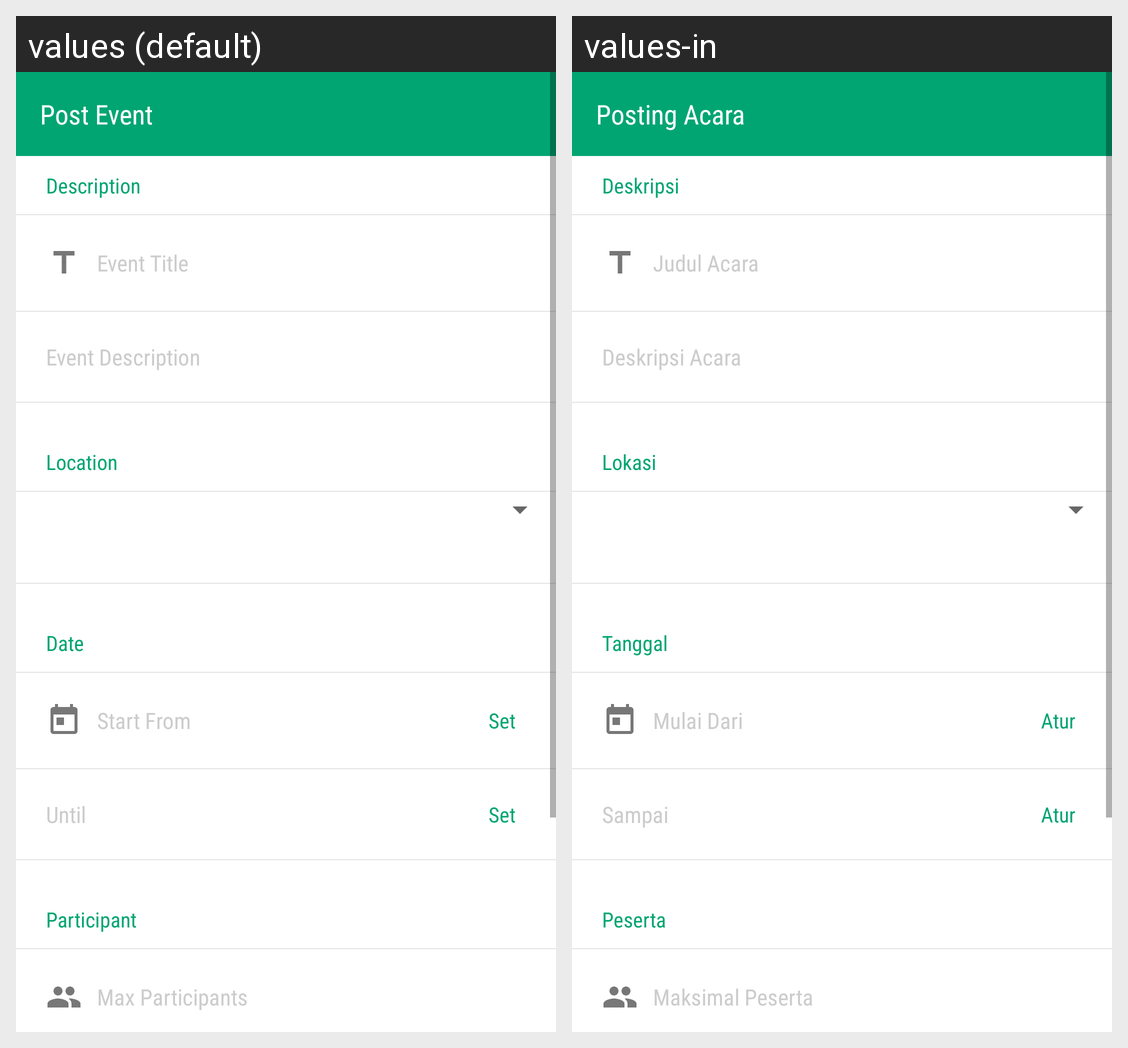

Locale-by-locale string values for the Android screen shown in this grid:
Android screen res/layout/activity_add_event.xml rendered under 2 locales, left to right: values (default), values-in. Device: Nexus 5 (rendered at 1080×1920; each locale shown at half size, 540×960, under a caption strip naming it); theme AppTheme.
Strings drawn on this screen, with the default value and each locale's value (text and hints the layout hard-codes, and strings that could not be matched under every locale, appear in the picture but are not listed):

post_event
  values: Post Event
  values-in: Posting Acara

description
  values: Description
  values-in: Deskripsi

event_title
  values: Event Title
  values-in: Judul Acara

event_desc
  values: Event Description
  values-in: Deskripsi Acara

location
  values: Location
  values-in: Lokasi

date
  values: Date
  values-in: Tanggal

start_from
  values: Start From
  values-in: Mulai Dari

set
  values: Set
  values-in: Atur

until
  values: Until
  values-in: Sampai

participant
  values: Participant
  values-in: Peserta

max_participants
  values: Max Participants
  values-in: Maksimal Peserta
